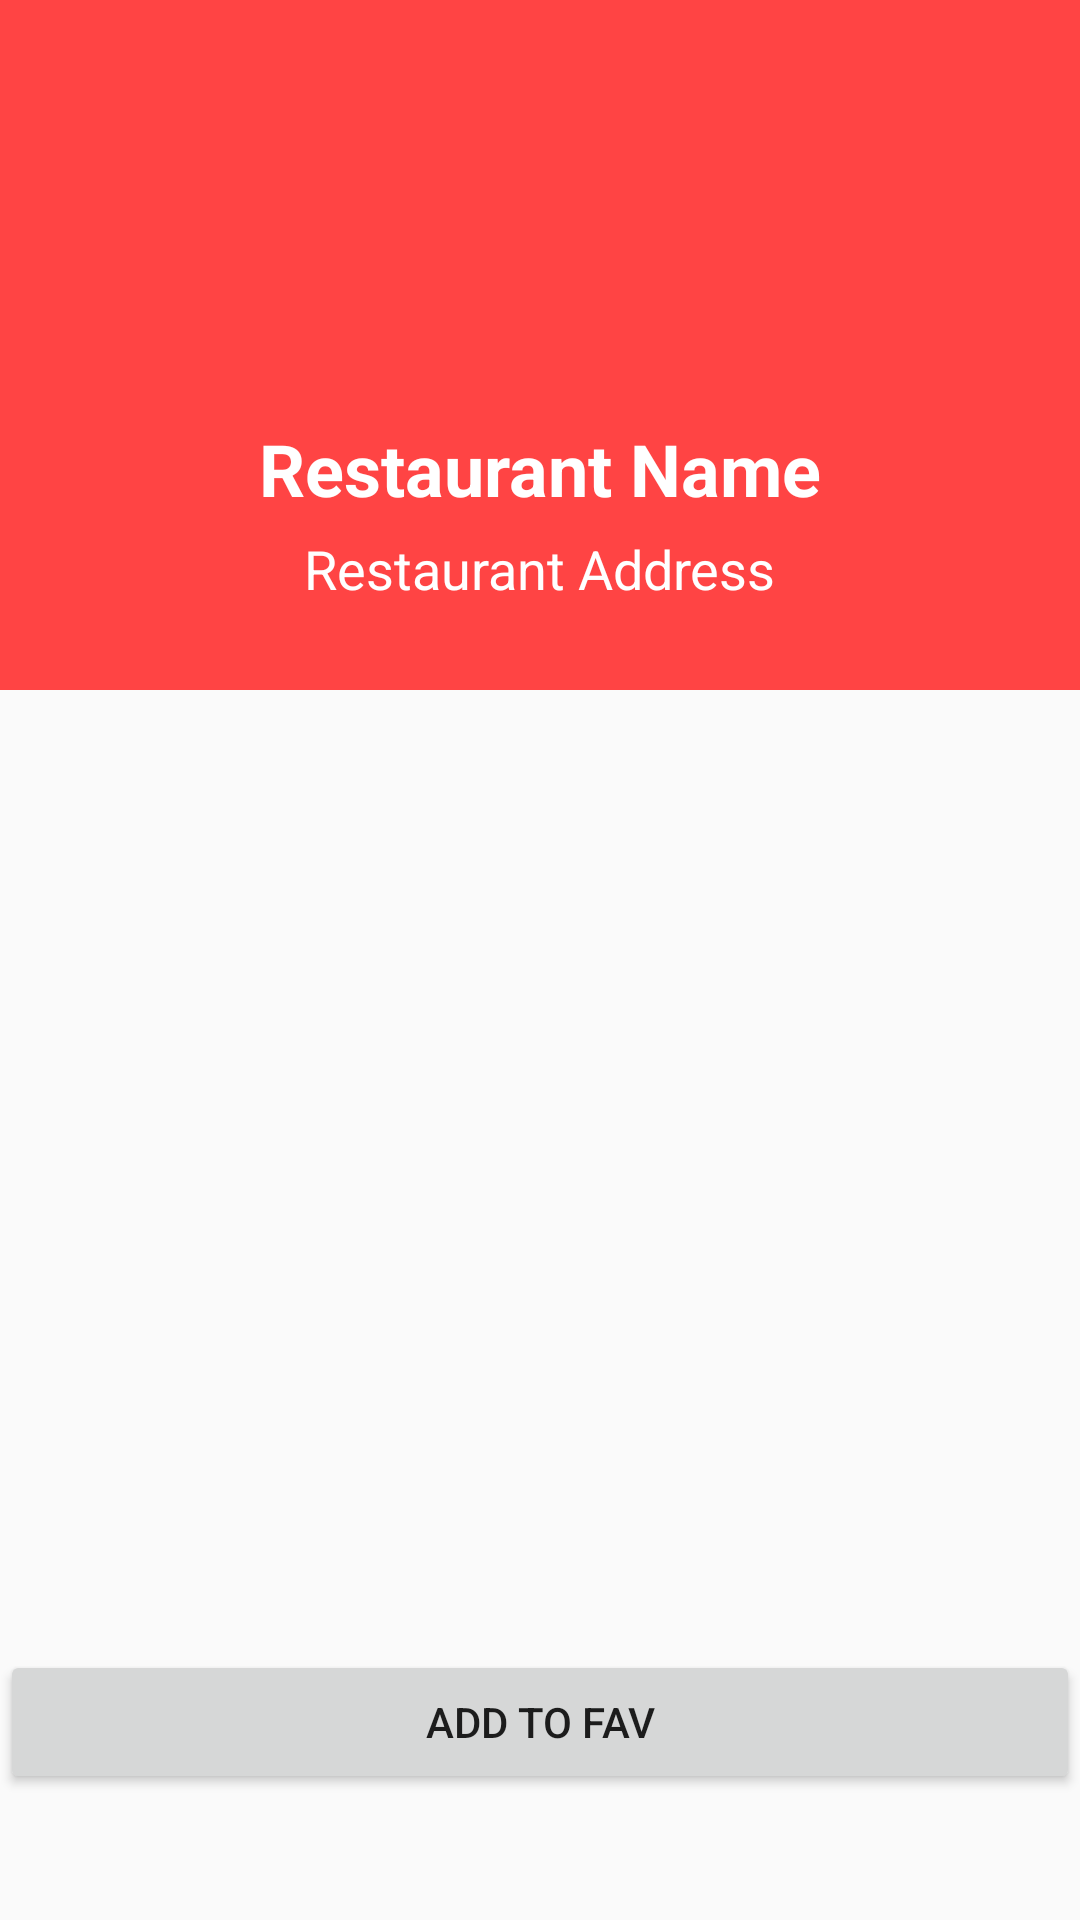

Reconstruct the res/layout file that produces this screen, plus the resources it refers to.
<!-- AndroidManifest.xml: application theme AppTheme -->
<!-- res/layout/restaurant_detail.xml -->
<?xml version="1.0" encoding="utf-8"?>
<LinearLayout xmlns:android="http://schemas.android.com/apk/res/android"
    android:layout_width="300dp"
    android:layout_height="wrap_content"
    android:layout_gravity="center"
    android:orientation="vertical">

    <LinearLayout
        android:id="@+id/start_d"
        android:layout_width="match_parent"
        android:layout_height="230dp"
        android:background="@android:color/holo_red_light"
        android:orientation="vertical"
        android:gravity="center_horizontal">

        <ImageView
            android:id="@+id/detail_restaurant_img"
            android:layout_width="100dp"
            android:layout_height="100dp"
            android:layout_marginTop="20dp"
            android:layout_centerHorizontal="true">
        </ImageView>

        <TextView
            android:id="@+id/detail_restaurant_name"
            android:layout_width="wrap_content"
            android:layout_height="wrap_content"
            android:text="Restaurant Name"
            android:textColor="@android:color/white"
            android:textStyle="bold"
            android:textSize="24sp"
            android:layout_marginTop="20dp">
        </TextView>

        <TextView
            android:id="@+id/detail_restaurant_address"
            android:layout_width="wrap_content"
            android:layout_height="wrap_content"
            android:text="Restaurant Address"
            android:textSize="18sp"
            android:textColor="@android:color/white"
            android:layout_marginTop="5dp">
        </TextView>
    </LinearLayout>

    <LinearLayout
        android:layout_width="match_parent"
        android:layout_height="300dp"
        android:layout_marginTop="10dp">
        <androidx.recyclerview.widget.RecyclerView
            android:id="@+id/detail_recyclerview"
            android:layout_width="match_parent"
            android:layout_height="match_parent">
        </androidx.recyclerview.widget.RecyclerView>
    </LinearLayout>

    <Button
        android:id="@+id/detail_btn_fav"
        android:drawablePadding="10dp"
        android:drawableLeft="@drawable/star_border"
        android:layout_width="match_parent"
        android:layout_height="wrap_content"
        android:text="Add to Fav"
        android:layout_marginTop="10dp">
    </Button>
</LinearLayout>
<!-- resources referenced by this layout -->
<resources>
  <style name="AppTheme" parent="Theme.AppCompat.Light.NoActionBar">
          
          <item name="colorPrimary">@color/colorPrimary</item>
          <item name="colorPrimaryDark">@color/colorPrimaryDark</item>
          <item name="colorAccent">@color/colorAccent</item>
      </style>
  <color name="colorPrimary">@android:color/holo_red_light</color>
  <color name="colorPrimaryDark">#3700B3</color>
  <color name="colorAccent">#03DAC5</color>
</resources>
